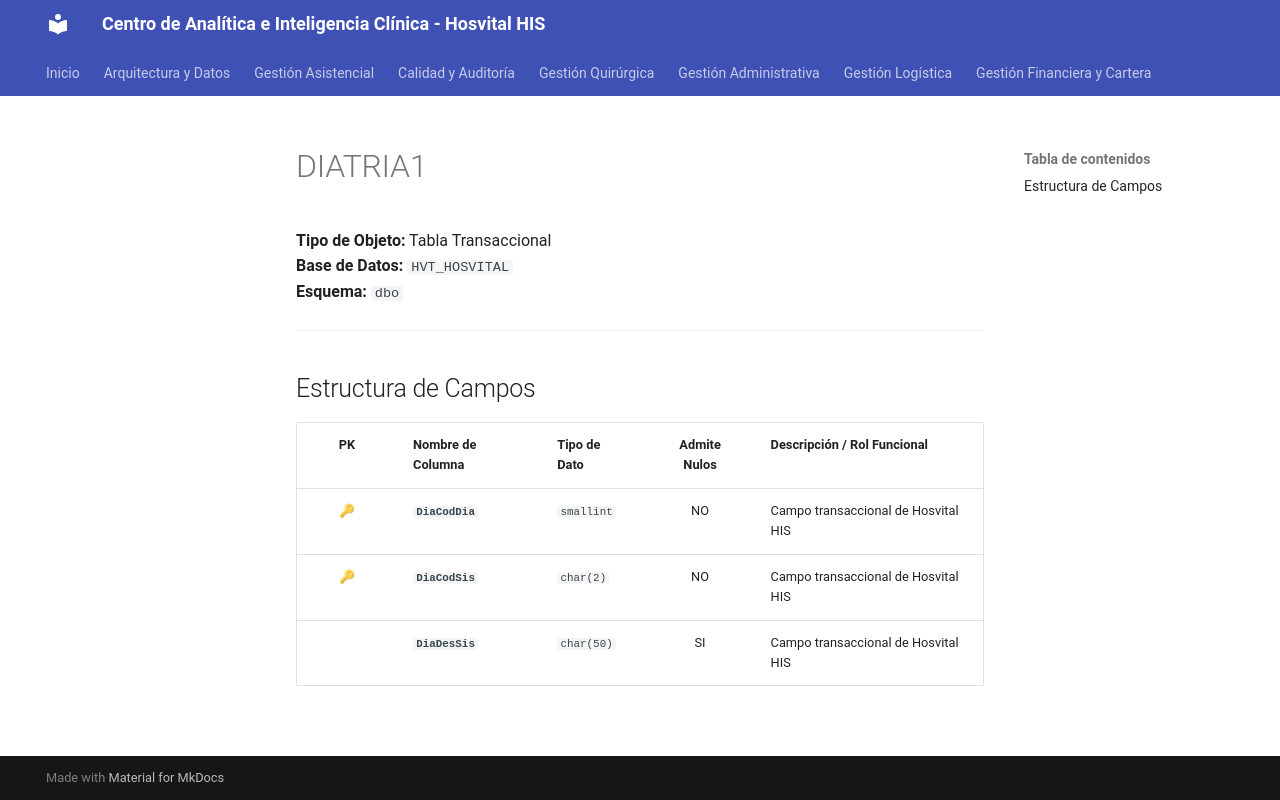

repository: SoporteSaludtech/superset-docs · page: diccionario-general/DIATRIA1/index.html · generator: mkdocs

# DIATRIA1

**Tipo de Objeto:** Tabla Transaccional  
**Base de Datos:** `HVT_HOSVITAL`  
**Esquema:** `dbo`

---

## Estructura de Campos

| PK | Nombre de Columna | Tipo de Dato | Admite Nulos | Descripción / Rol Funcional |
| :-: | :--- | :--- | :-: | :--- |
| 🔑 | **`DiaCodDia`** | `smallint` | NO | Campo transaccional de Hosvital HIS |
| 🔑 | **`DiaCodSis`** | `char(2)` | NO | Campo transaccional de Hosvital HIS |
|  | **`DiaDesSis`** | `char(50)` | SI | Campo transaccional de Hosvital HIS |
